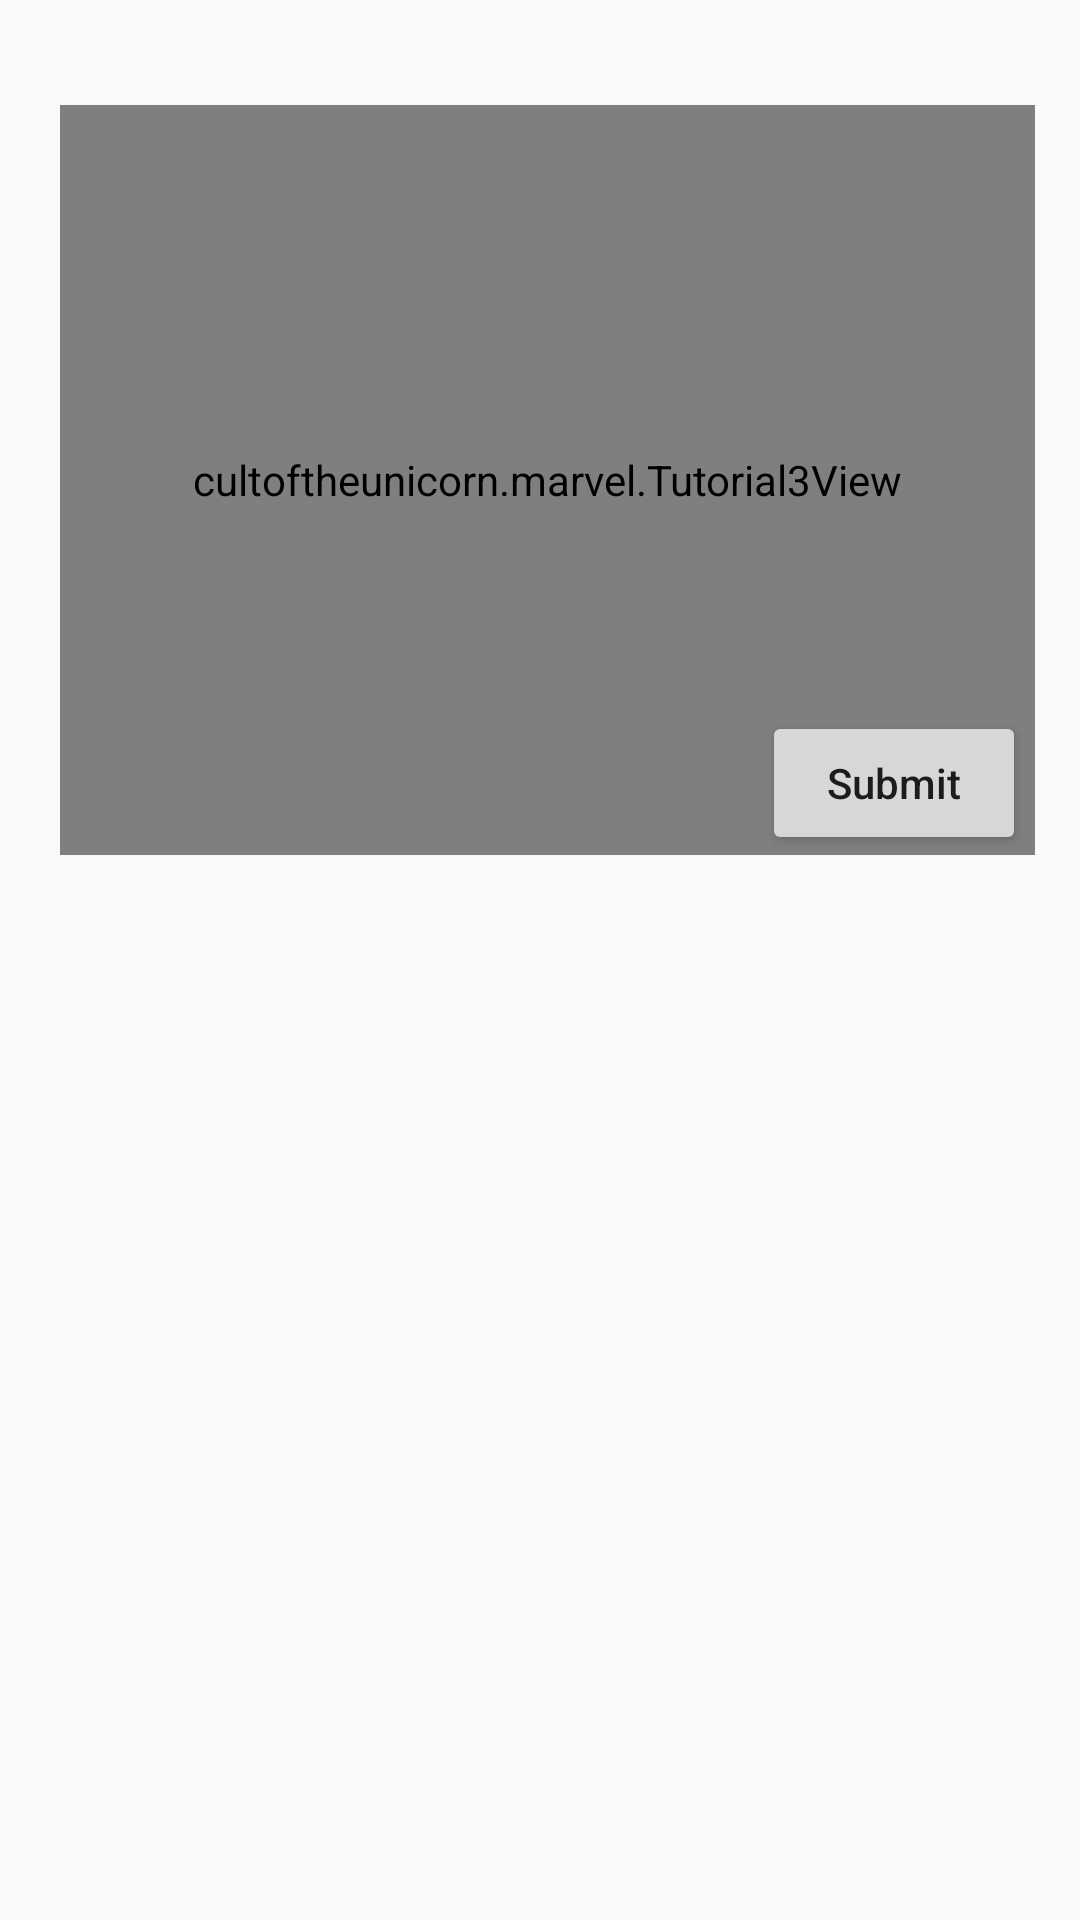

Layout XML and referenced resources for this Android screen:
<!-- AndroidManifest.xml: application theme AppTheme -->
<!-- res/layout/activity_recognize.xml -->
<?xml version="1.0" encoding="utf-8"?>

<ScrollView xmlns:android="http://schemas.android.com/apk/res/android"
    xmlns:app="http://schemas.android.com/apk/res-auto"
    android:layout_width="match_parent"
    android:layout_height="match_parent"
    android:fillViewport="true">

    <RelativeLayout xmlns:android="http://schemas.android.com/apk/res/android"
        xmlns:app="http://schemas.android.com/apk/res-auto"
        xmlns:tools="http://schemas.android.com/tools"
        android:layout_width="match_parent"
        android:layout_height="wrap_content"
        tools:context="org.opencv.cultoftheunicorn.marvel.cultoftheunicorn.marvel.Training">

        <cultoftheunicorn.marvel.Tutorial3View
            android:id="@+id/tutorial3_activity_java_surface_view"
            android:layout_width="325dp"
            android:layout_height="250dp"
            android:layout_alignParentLeft="true"
            android:layout_alignParentStart="true"
            android:layout_alignParentTop="true"
            android:layout_marginLeft="20dp"
            android:layout_marginStart="20dp"
            android:layout_marginTop="35dp"

            />

        <TextView
            android:id="@+id/results"
            android:layout_width="150dp"
            android:layout_height="150dp"
            android:layout_marginLeft="40dp"
            android:layout_marginStart="40dp"
            android:layout_above="@+id/scan"
            android:layout_toRightOf="@+id/tutorial3_activity_java_surface_view"
            android:layout_toEndOf="@+id/tutorial3_activity_java_surface_view"
            android:layout_marginBottom="15dp"
            android:textAlignment="center"
            android:gravity="center"
            android:textStyle="bold"/>

        <ToggleButton
            android:id="@+id/scan"
            android:layout_width="wrap_content"
            android:layout_height="wrap_content"
            android:checked="false"
            android:textAllCaps="false"
            android:textOff="@string/scan"
            android:textOn="@string/scanning"
            android:layout_alignBottom="@+id/tutorial3_activity_java_surface_view"
            android:layout_toRightOf="@+id/tutorial3_activity_java_surface_view"
            android:layout_toEndOf="@+id/tutorial3_activity_java_surface_view"
            android:layout_marginLeft="25dp"
            android:layout_marginStart="25dp" />

        <TextView
            android:id="@+id/textView3"
            android:layout_width="wrap_content"
            android:layout_height="wrap_content"
            android:layout_toRightOf="@id/tutorial3_activity_java_surface_view"
            android:layout_toEndOf="@id/tutorial3_activity_java_surface_view"
            android:layout_marginLeft="55dp"
            android:layout_marginStart="55dp"
            android:text="@string/results"
            android:textColor="@color/lightBlack"
            android:textStyle="bold"
            android:layout_alignTop="@+id/tutorial3_activity_java_surface_view" />

        <Button
            android:id="@+id/submit"
            android:layout_width="wrap_content"
            android:layout_height="wrap_content"
            android:layout_alignParentEnd="true"
            android:layout_alignParentRight="true"
            android:layout_below="@+id/results"
            android:layout_marginEnd="18dp"
            android:layout_marginRight="18dp"
            android:textAllCaps="false"
            android:text="Submit" />

    </RelativeLayout>

</ScrollView>
<!-- resources referenced by this layout -->
<resources>
  <color name="lightBlack">#404040</color>
  <string name="results">Recognized Faces</string>
  <string name="scan">Scan</string>
  <string name="scanning">Scanning</string>
  <style name="AppTheme" parent="Theme.AppCompat.Light.NoActionBar">
          
          <item name="colorPrimary">@color/colorPrimary</item>
          <item name="colorPrimaryDark">@color/colorPrimaryDark</item>
          <item name="colorAccent">@color/colorAccent</item>
      </style>
  <color name="colorPrimary">#2196F3</color>
  <color name="colorPrimaryDark">#1976D2</color>
  <color name="colorAccent">#FF4081</color>
</resources>
